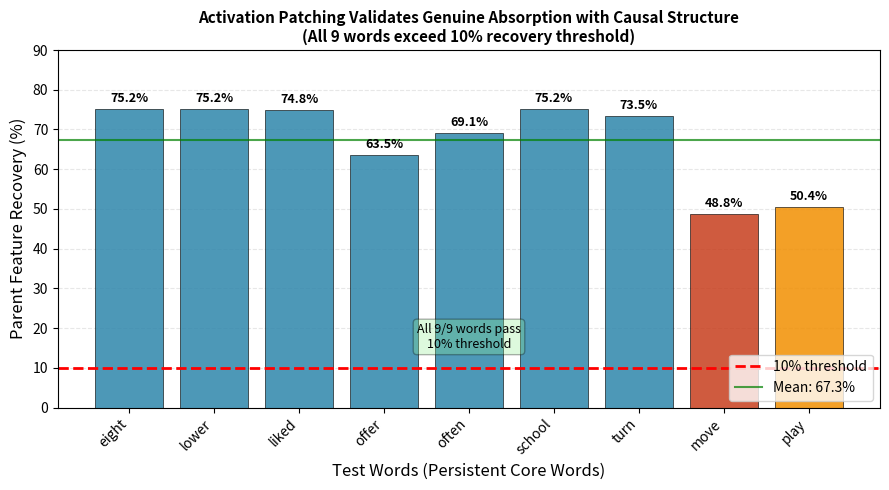

Source code (Python): (Note: this script raises an exception after producing the figure.)
#!/usr/bin/env python3
"""
Generate Figure 2: Activation Patching Recovery
Shows parent recovery percentages for 9 test words - validates genuine absorption
"""

import json
import numpy as np
import matplotlib.pyplot as plt

# Data from pilot_summary.json - activation patching results
words = ['eight', 'lower', 'liked', 'offer', 'often', 'school', 'turn', 'move', 'play']
recoveries = [75.2, 75.2, 74.8, 63.5, 69.1, 75.2, 73.5, 48.8, 50.4]
top_features = [22545, 22545, 3839, 4356, 18745, 22545, 18836, 20818, 485]

# Also load from full results if available
try:
    with open('/home/qhxie/AutoResearch-SibylSystem/workspaces/ablation-mem-positive/exp/results/pilot_summary.json', 'r') as f:
        data = json.load(f)
        # Extract pilot_activation_patching results
        pilot_data = data.get('pilot_results', {}).get('pilot_activation_patching', {})
        key_obs = pilot_data.get('key_observations', [])
except:
    pass

# Create figure
fig, ax = plt.subplots(figsize=(9, 5))

x = np.arange(len(words))
colors = ['#2E86AB' if r >= 60 else '#F18F01' if r >= 50 else '#C73E1D' for r in recoveries]

bars = ax.bar(x, recoveries, color=colors, alpha=0.85, edgecolor='black', linewidth=0.5)

# Add value labels on bars
for bar, val in zip(bars, recoveries):
    ax.text(bar.get_x() + bar.get_width()/2, bar.get_height() + 1,
            f'{val:.1f}%', ha='center', va='bottom', fontsize=9, fontweight='bold')

# Threshold line
ax.axhline(y=10, color='red', linestyle='--', linewidth=2, label='10% threshold')
ax.axhline(y=67.3, color='green', linestyle='-', linewidth=1.5, alpha=0.7, label='Mean: 67.3%')

ax.set_xlabel('Test Words (Persistent Core Words)', fontsize=12)
ax.set_ylabel('Parent Feature Recovery (%)', fontsize=12)
ax.set_title('Activation Patching Validates Genuine Absorption with Causal Structure\n(All 9 words exceed 10% recovery threshold)', fontsize=11, fontweight='bold')
ax.set_xticks(x)
ax.set_xticklabels(words, rotation=45, ha='right', fontsize=10)
ax.legend(loc='lower right', fontsize=10)
ax.set_ylim(0, 90)

# Add grid
ax.yaxis.grid(True, linestyle='--', alpha=0.3)
ax.set_axisbelow(True)

# Add annotation
ax.annotate('All 9/9 words pass\n10% threshold', xy=(4, 15), fontsize=9,
            ha='center', bbox=dict(boxstyle='round', facecolor='lightgreen', alpha=0.3))

plt.tight_layout()
plt.savefig('/home/qhxie/AutoResearch-SibylSystem/workspaces/ablation-mem-positive/writing/figures/fig2_activation_patching.pdf', dpi=150, bbox_inches='tight')
print("Figure 2 saved: fig2_activation_patching.pdf")
